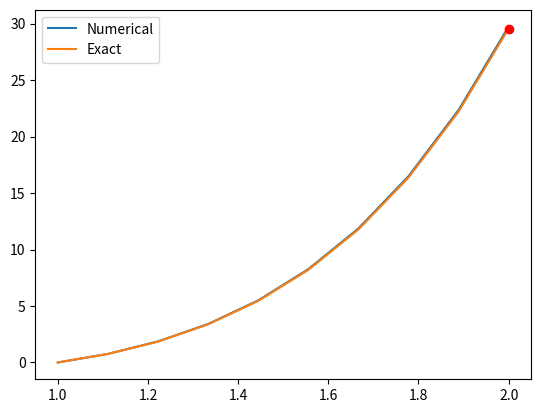

Recreate this plot in Python.
import numpy as np
import matplotlib.pyplot as plt
from scipy.integrate import solve_ivp

F = lambda x, s: np.dot(np.array([[0,1],[-3/x**2, (2 * x**2 * np.exp(x)/s[1] + 3/x)]]),s)

y0 = 0
v0 = 5.5
x_eval = np.linspace(1, 2, 10)
sol = solve_ivp(F, [1, 2], [y0, v0], t_eval = x_eval)


plt.plot(sol.t, sol.y[0])
plt.plot(x_eval, 2*x_eval*np.exp(x_eval)*(x_eval-1))
plt.legend(["Numerical", "Exact"])
plt.plot(2, 4*np.exp(1)**2, 'ro')

plt.show()